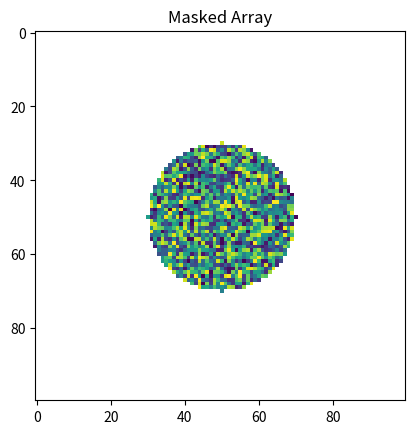
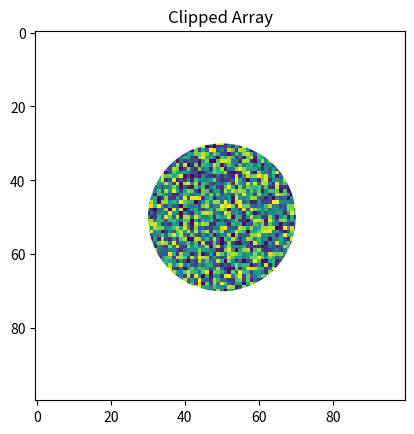

Generate these figures, in order, with matplotlib:
import numpy as np
import matplotlib.pyplot as plt
import matplotlib.patches as patches

def main():
    # Generate some random data
    nx, ny = 100, 100
    data = np.random.random((ny,nx))

    # Define a circle in the center of the data with a radius of 20 pixels
    radius = 20
    center_x = nx // 2
    center_y = ny // 2

    plot_masked(data, center_x, center_y, radius)
    plot_clipped(data, center_x, center_y, radius)
    plt.show()

def plot_masked(data, center_x, center_y, radius):
    """Plots the image masked outside of a circle using masked arrays"""
    # Calculate the distance from the center of the circle
    ny, nx = data.shape
    ix, iy = np.meshgrid(np.arange(nx), np.arange(ny))
    distance = np.sqrt((ix - center_x)**2 + (iy - center_y)**2)

    # Mask portions of the data array outside of the circle
    data = np.ma.masked_where(distance > radius, data)

    # Plot
    plt.figure()
    plt.imshow(data)
    plt.title('Masked Array')

def plot_clipped(data, center_x, center_y, radius):
    """Plots the image clipped outside of a circle by using a clip path"""
    fig = plt.figure()
    ax = fig.add_subplot(111)

    # Make a circle
    circ = patches.Circle((center_x, center_y), radius, facecolor='none')
    ax.add_patch(circ) # Plot the outline

    # Plot the clipped image
    im = ax.imshow(data, clip_path=circ, clip_on=True)

    plt.title('Clipped Array')

main()

